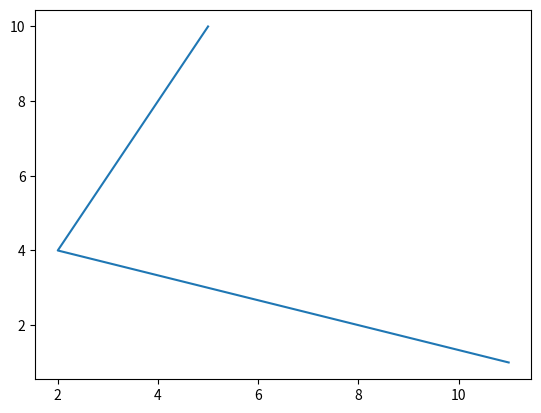

This chart was generated by the following Python code:
import matplotlib.pyplot as plt

# x = [1, 2, 3, 4, 5]
# y = [10, 20, 15, 30, 25]
#
# plt.plot(x, y)

# plt.show()
#
# x=["Zaryab","Kevin"]
# y=["45",32]
# plt.plot(x,y)
# plt.show()
x = [11,2,3,4,5]
y = [1,4,6,8,10]

plt.plot(x,y)
plt.show()
